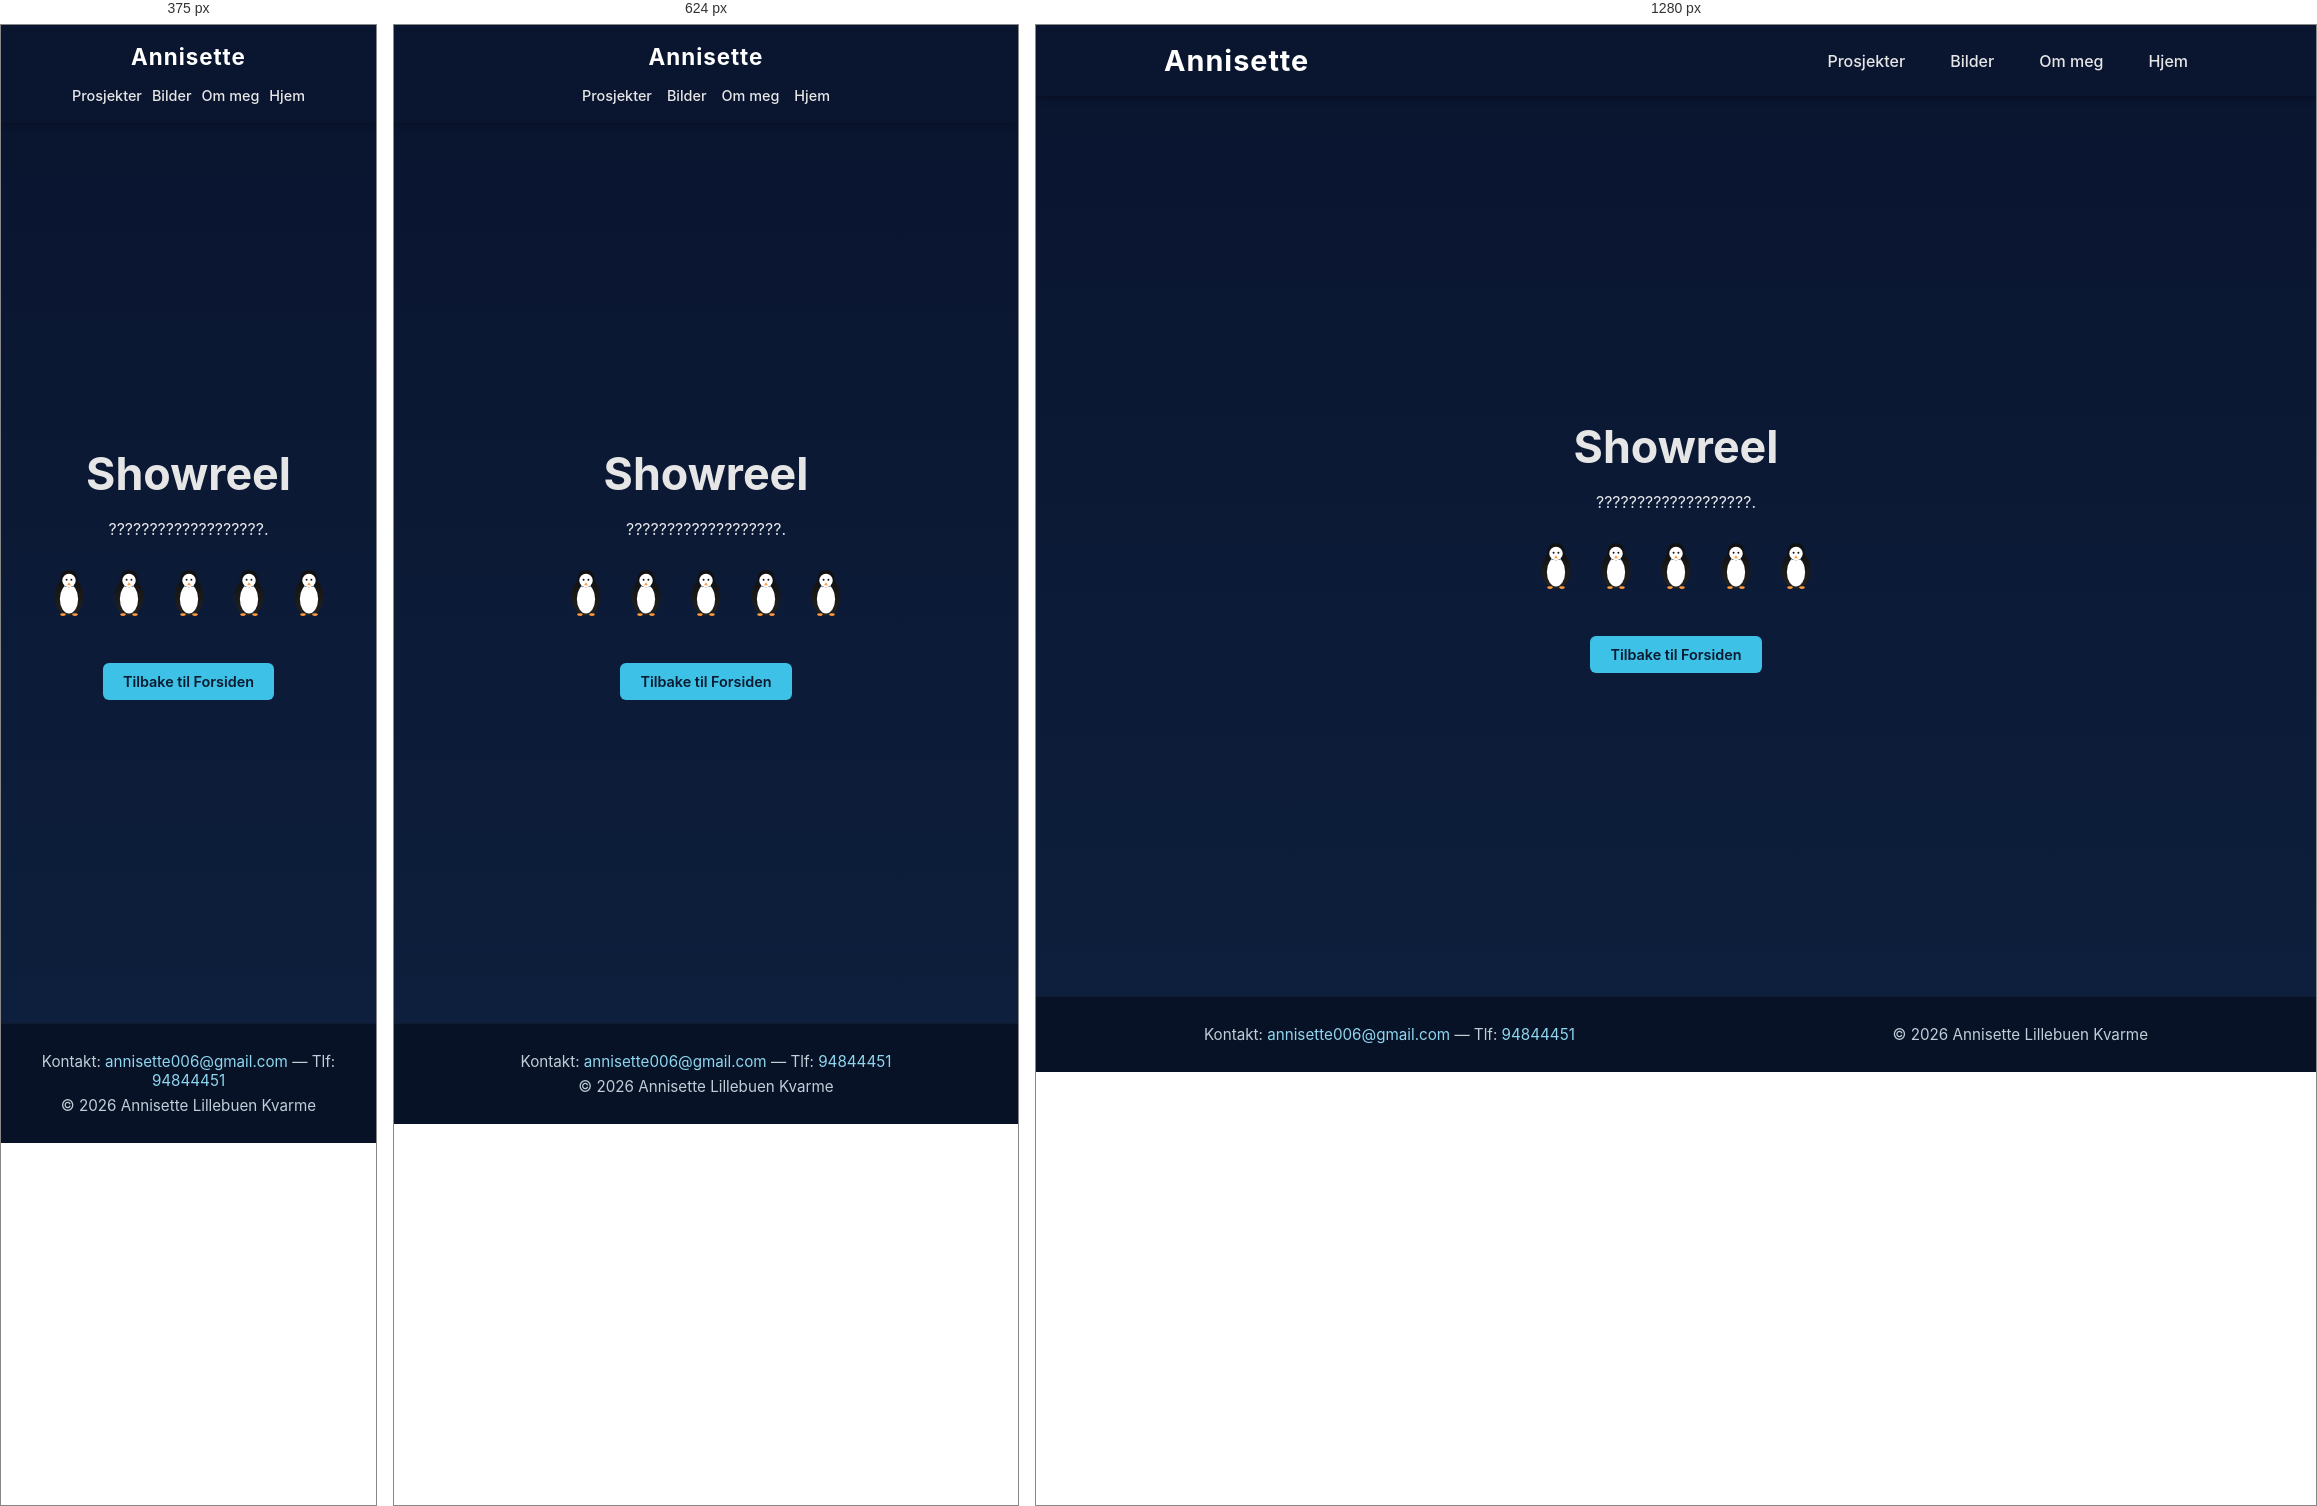
Rendered at 375 px, 624 px and 1280 px, left to right.

<!-- file: showreel.html -->
<!DOCTYPE html>
<html lang="no">
<head>
  <meta charset="utf-8">
  <meta name="viewport" content="width=device-width,initial-scale=1">
  <title>Showreel - Showreel</title>
  <link rel="icon" type="image/png" href="assets/icons/favicon.png">
  <link rel="stylesheet" href="css/base.css">
  <link rel="stylesheet" href="css/showreel.css">
</head>
<body>
    <nav class="navbar">
        <div class="nav-container">
            <h2 class="logo"><a href="index.html" class="logo-link">Annisette</a></h2>
            <ul class="nav-menu"> 
                <li><a href="index.html#prosjekter" class="nav-link">Prosjekter</a></li>
                <li><a href="prosjekt-5.html" class="nav-link">Bilder</a></li>
              <li><a href="om-meg.html" class="nav-link">Om meg</a></li>
                <li><a href="index.html" class="nav-link">Hjem</a></li>
            </ul>
        </div>
    </nav>

  <main class="showreel">
    <h1>Showreel</h1>
    <p class="show-desc">???????????????????.</p>
    <div class="penguin-row">
      <img class="penguin" src="assets/penguin.svg" style="animation-delay:0s" alt="penguin" />
      <img class="penguin" src="assets/penguin.svg" style="animation-delay:0.12s" alt="penguin" />
      <img class="penguin" src="assets/penguin.svg" style="animation-delay:0.24s" alt="penguin" />
      <img class="penguin" src="assets/penguin.svg" style="animation-delay:0.36s" alt="penguin" />
      <img class="penguin" src="assets/penguin.svg" style="animation-delay:0.48s" alt="penguin" />
    </div>
    <p><a href="index.html" class="cta-btn">Tilbake til Forsiden</a></p>
  </main>

    <footer class="site-footer">
      <div class="footer-inner">
        <p>Kontakt: <a href="mailto:annisette006@gmail.com">annisette006@gmail.com</a> — Tlf: <a href="tel:+4794844451">94844451</a></p>
          <p>&copy; 2026 Annisette Lillebuen Kvarme</p>
      </div>
    </footer>

</body>
</html>

/* @media block from base.css */
@media (max-width: 768px) {
    .nav-container {
        flex-direction: column;
        gap: 15px;
        padding: 0 5%;
    }

    .logo {
        font-size: 1.4rem;
    }

    .nav-menu {
        flex-wrap: wrap;
        justify-content: center;
        gap: 15px;
    }

    .nav-link {
        font-size: 0.9rem;
    }

    .lightbox-content {
        max-width: 95%;
        max-height: 95vh;
    }

    .lightbox-content img {
        max-height: 80vh;
    }
}

/* @media block from base.css */
@media (max-width: 480px) {
    .nav-menu {
        gap: 10px;
    }
}

/* @media block from base.css */
@media (min-width: 769px) {
    .site-footer .footer-inner { flex-direction: row; justify-content: space-between; }
}